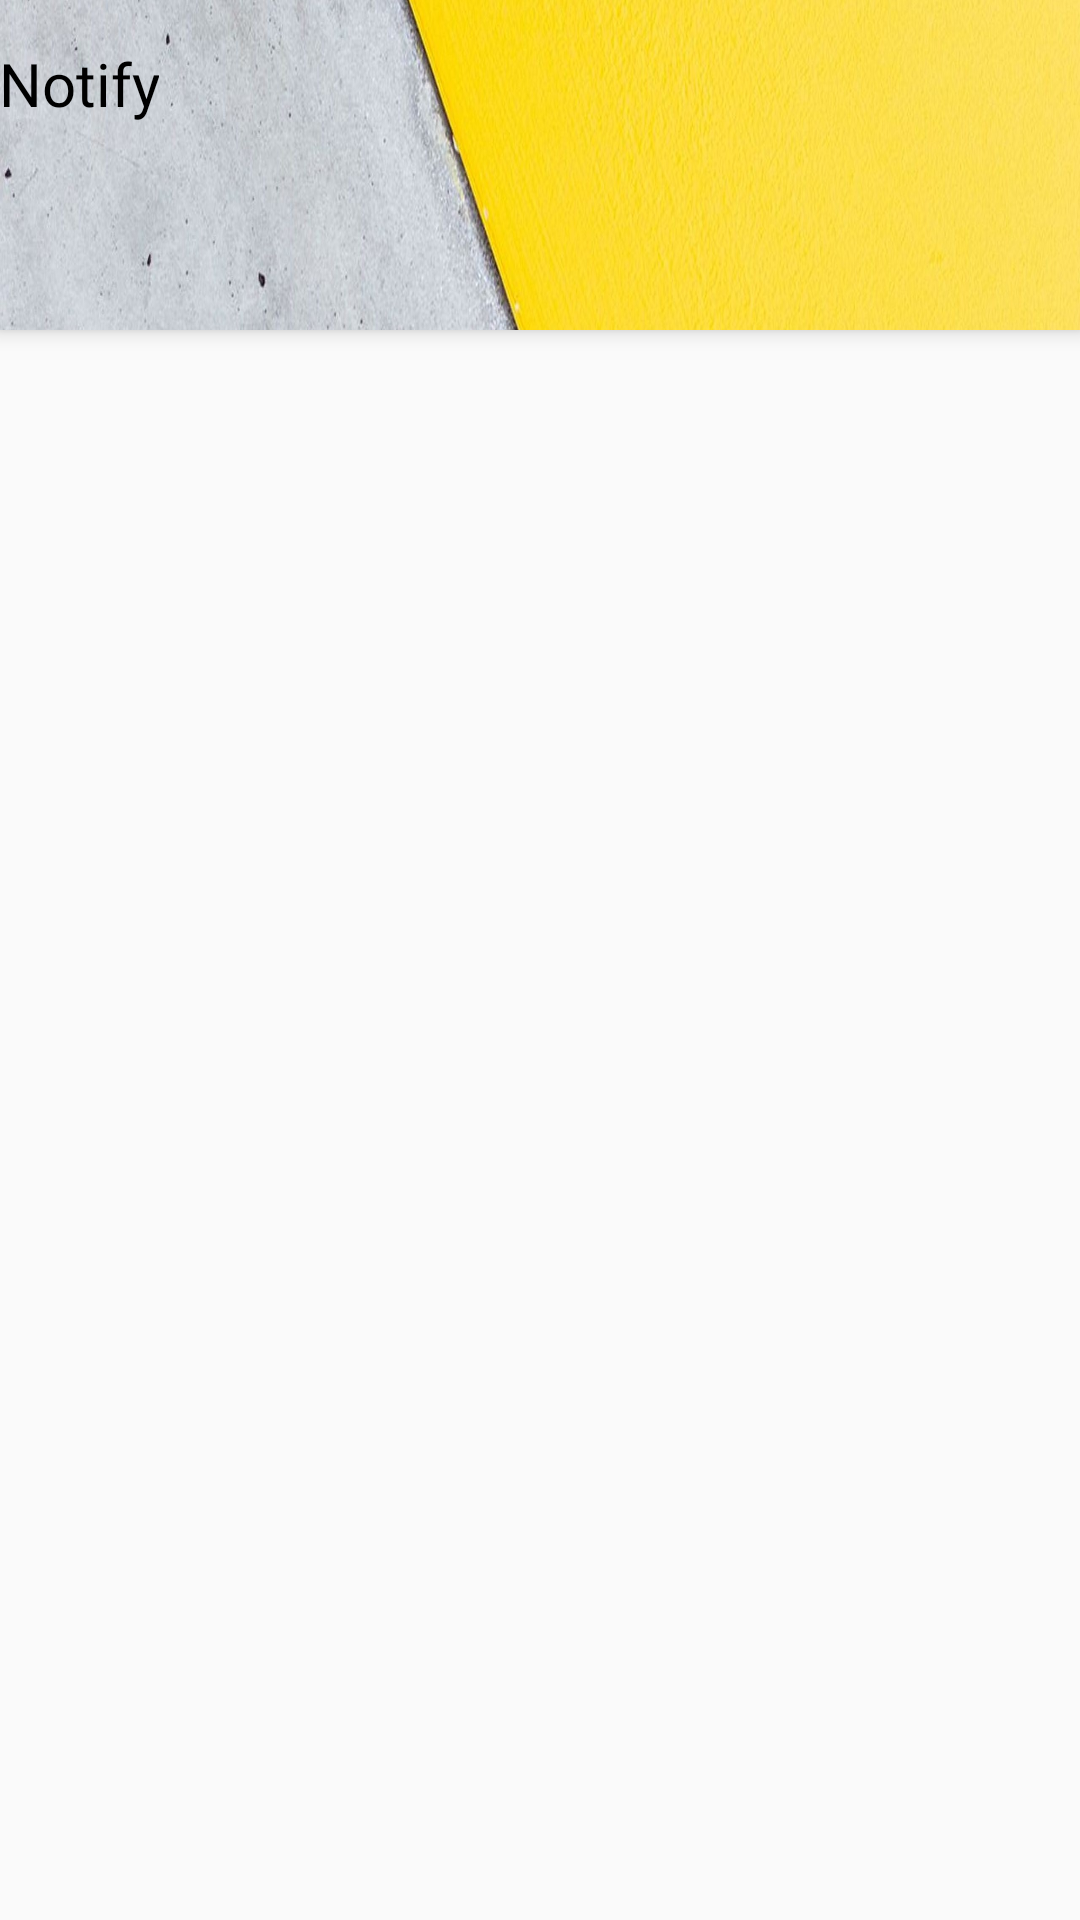

Reconstruct the res/layout file that produces this screen, plus the resources it refers to.
<!-- AndroidManifest.xml: activity theme AppTheme.NoActionBar -->
<!-- res/layout/activity_main.xml -->
<?xml version="1.0" encoding="utf-8"?>
<androidx.coordinatorlayout.widget.CoordinatorLayout xmlns:android="http://schemas.android.com/apk/res/android"
    xmlns:app="http://schemas.android.com/apk/res-auto"
    xmlns:tools="http://schemas.android.com/tools"
    android:layout_width="match_parent"
    android:layout_height="match_parent"
    tools:context=".MainActivity">

    <com.google.android.material.appbar.AppBarLayout
        android:layout_width="match_parent"
        android:layout_height="110dp"
        android:theme="@style/AppTheme.AppBarOverlay"
        android:background="@drawable/ic_background4"
        >

        <TextView
            android:id="@+id/title"
            android:layout_width="wrap_content"
            android:layout_height="wrap_content"
            android:gravity="center"
            android:minHeight="?actionBarSize"
            android:padding="@dimen/appbar_padding"
            android:text="@string/app_name"
            android:textAppearance="@style/TextAppearance.Widget.AppCompat.Toolbar.Title"
            android:background="@null"
            android:fontFamily="@font/audiowide"
            android:textColor="@color/design_default_color_on_secondary"
            />

        <com.google.android.material.tabs.TabLayout
            android:id="@+id/tabs"
            android:layout_width="match_parent"
            android:layout_height="wrap_content"
             />
    </com.google.android.material.appbar.AppBarLayout>

    <androidx.viewpager.widget.ViewPager
        android:id="@+id/view_pager"
        android:layout_width="match_parent"
        android:layout_height="match_parent"
        app:layout_behavior="@string/appbar_scrolling_view_behavior"
        />


</androidx.coordinatorlayout.widget.CoordinatorLayout>
<!-- resources referenced by this layout -->
<resources>
  <!-- drawable ic_background4: jpg bitmap (drawable, 159976 bytes) -->
  <string name="app_name">Notify</string>
  <style name="AppTheme.AppBarOverlay" parent="ThemeOverlay.AppCompat.Dark.ActionBar" />
  <style name="AppTheme.NoActionBar">
          <item name="windowActionBar">false</item>
          <item name="windowNoTitle">true</item>
      </style>
</resources>
